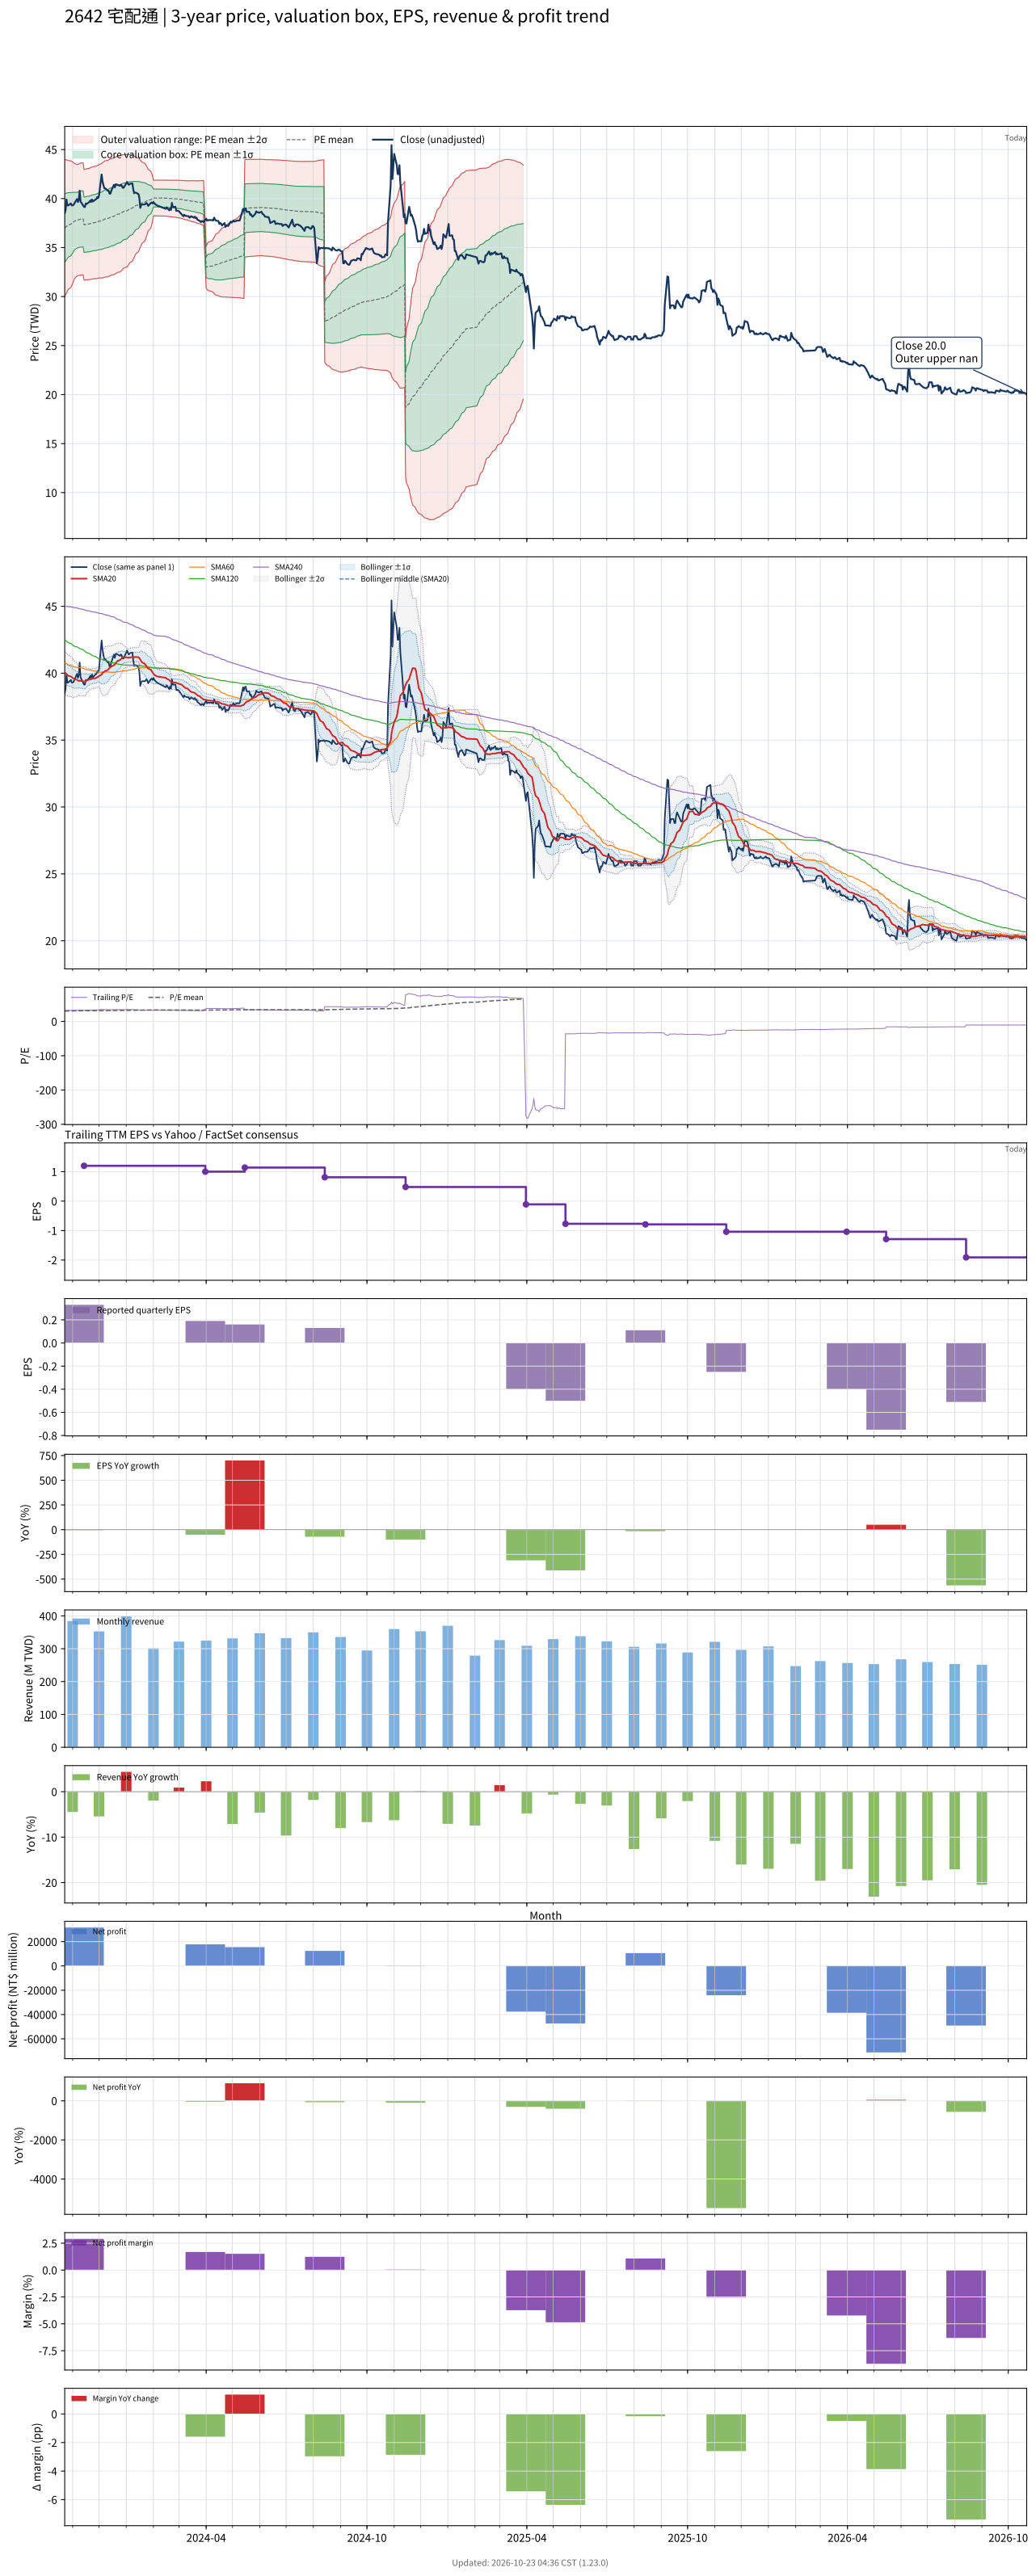

The table this chart was drawn from, first rows:
# chart-version: skill-stock-dynamic-val…
date, close, available_date, period_end, eps, ttm_eps, pe, pe_mean, pe_std, price_m2, price_m1, price_mean, price_p1, price_p2, forward_eps, forward_pe, forward_pe_mean, forward_pe_std, forward_price_m2, forward_price_m1, forward_price_mean, forward_price_p1, forward_price_p2, sma20
2023-10-23, 38.5, 2023-08-14, 2023-06-30, 0.46, 1.22, 31.56, 30.33, 2.868, 30.01, 33.51, 37.01, 40.5, 44, , , , , , , , , , 40.09
2023-10-24, 38.85, 2023-08-14, 2023-06-30, 0.46, 1.22, 31.84, 30.39, 2.826, 30.18, 33.63, 37.08, 40.52, 43.97, , , , , , , , , , 39.99
2023-10-25, 39.9, 2023-08-14, 2023-06-30, 0.46, 1.22, 32.7, 30.46, 2.785, 30.36, 33.76, 37.16, 40.56, 43.95, , , , , , , , , , 39.95
2023-10-26, 39.3, 2023-08-14, 2023-06-30, 0.46, 1.22, 32.21, 30.52, 2.735, 30.56, 33.9, 37.24, 40.57, 43.91, , , , , , , , , , 39.87
2023-10-27, 39.3, 2023-08-14, 2023-06-30, 0.46, 1.22, 32.21, 30.58, 2.693, 30.74, 34.02, 37.31, 40.59, 43.88, , , , , , , , , , 39.81
2023-10-30, 39.5, 2023-08-14, 2023-06-30, 0.46, 1.22, 32.38, 30.64, 2.649, 30.92, 34.15, 37.38, 40.61, 43.85, , , , , , , , , , 39.76
2023-10-31, 39.3, 2023-08-14, 2023-06-30, 0.46, 1.22, 32.21, 30.7, 2.6, 31.11, 34.29, 37.46, 40.63, 43.8, , , , , , , , , , 39.7
2023-11-01, 39.3, 2023-08-14, 2023-06-30, 0.46, 1.22, 32.21, 30.77, 2.543, 31.33, 34.43, 37.53, 40.64, 43.74, , , , , , , , , , 39.65
2023-11-02, 39.35, 2023-08-14, 2023-06-30, 0.46, 1.22, 32.25, 30.83, 2.482, 31.56, 34.58, 37.61, 40.64, 43.67, , , , , , , , , , 39.6
2023-11-03, 39.5, 2023-08-14, 2023-06-30, 0.46, 1.22, 32.38, 30.9, 2.41, 31.82, 34.76, 37.7, 40.63, 43.57, , , , , , , , , , 39.55
2023-11-06, 39.95, 2023-08-14, 2023-06-30, 0.46, 1.22, 32.75, 30.97, 2.328, 32.1, 34.94, 37.78, 40.63, 43.47, , , , , , , , , , 39.51
2023-11-07, 39.65, 2023-08-14, 2023-06-30, 0.46, 1.22, 32.5, 31, 2.329, 32.13, 34.97, 37.82, 40.66, 43.5, , , , , , , , , , 39.46
2023-11-08, 39.85, 2023-08-14, 2023-06-30, 0.46, 1.22, 32.66, 31.02, 2.331, 32.16, 35, 37.84, 40.69, 43.53, , , , , , , , , , 39.42
2023-11-09, 40.8, 2023-08-14, 2023-06-30, 0.46, 1.22, 33.44, 31.05, 2.34, 32.17, 35.02, 37.88, 40.73, 43.59, , , , , , , , , , 39.45
2023-11-10, 39.7, 2023-08-14, 2023-06-30, 0.46, 1.22, 32.54, 31.07, 2.342, 32.19, 35.04, 37.9, 40.76, 43.62, , , , , , , , , , 39.43
2023-11-13, 39.3, 2023-08-14, 2023-06-30, 0.46, 1.22, 32.21, 31.08, 2.344, 32.2, 35.06, 37.92, 40.78, 43.64, , , , , , , , , , 39.4
2023-11-14, 39.15, 2023-11-14, 2023-09-30, 0.33, 1.2, 32.62, 31.1, 2.348, 31.68, 34.5, 37.32, 40.13, 42.95, , , , , , , , , , 39.38
2023-11-15, 39.15, 2023-11-14, 2023-09-30, 0.33, 1.2, 32.62, 31.11, 2.352, 31.69, 34.51, 37.34, 40.16, 42.98, , , , , , , , , , 39.38
2023-11-16, 39.5, 2023-11-14, 2023-09-30, 0.33, 1.2, 32.92, 31.13, 2.358, 31.7, 34.53, 37.36, 40.18, 43.01, , , , , , , , , , 39.41
2023-11-17, 39.45, 2023-11-14, 2023-09-30, 0.33, 1.2, 32.88, 31.15, 2.362, 31.71, 34.54, 37.38, 40.21, 43.05, , , , , , , , , , 39.47
2023-11-20, 39.65, 2023-11-14, 2023-09-30, 0.33, 1.2, 33.04, 31.17, 2.367, 31.73, 34.57, 37.41, 40.25, 43.09, , , , , , , , , , 39.52
2023-11-21, 39.8, 2023-11-14, 2023-09-30, 0.33, 1.2, 33.17, 31.2, 2.372, 31.75, 34.59, 37.44, 40.28, 43.13, , , , , , , , , , 39.57
2023-11-22, 39.65, 2023-11-14, 2023-09-30, 0.33, 1.2, 33.04, 31.22, 2.375, 31.77, 34.62, 37.47, 40.32, 43.17, , , , , , , , , , 39.56
2023-11-23, 39.9, 2023-11-14, 2023-09-30, 0.33, 1.2, 33.25, 31.25, 2.381, 31.78, 34.64, 37.5, 40.35, 43.21, , , , , , , , , , 39.59
2023-11-24, 39.7, 2023-11-14, 2023-09-30, 0.33, 1.2, 33.08, 31.27, 2.385, 31.8, 34.66, 37.52, 40.39, 43.25, , , , , , , , , , 39.61
2023-11-27, 39.9, 2023-11-14, 2023-09-30, 0.33, 1.2, 33.25, 31.3, 2.39, 31.82, 34.69, 37.56, 40.42, 43.29, , , , , , , , , , 39.63
2023-11-28, 39.95, 2023-11-14, 2023-09-30, 0.33, 1.2, 33.29, 31.32, 2.396, 31.83, 34.71, 37.58, 40.46, 43.33, , , , , , , , , , 39.66
2023-11-29, 40.15, 2023-11-14, 2023-09-30, 0.33, 1.2, 33.46, 31.34, 2.403, 31.84, 34.73, 37.61, 40.5, 43.38, , , , , , , , , , 39.7
2023-11-30, 40.05, 2023-11-14, 2023-09-30, 0.33, 1.2, 33.38, 31.37, 2.407, 31.87, 34.76, 37.65, 40.53, 43.42, , , , , , , , , , 39.74
2023-12-01, 40.3, 2023-11-14, 2023-09-30, 0.33, 1.2, 33.58, 31.4, 2.412, 31.89, 34.79, 37.68, 40.58, 43.47, , , , , , , , , , 39.78
2023-12-04, 42.45, 2023-11-14, 2023-09-30, 0.33, 1.2, 35.38, 31.45, 2.436, 31.89, 34.81, 37.73, 40.66, 43.58, , , , , , , , , , 39.9
2023-12-05, 41.75, 2023-11-14, 2023-09-30, 0.33, 1.2, 34.79, 31.48, 2.451, 31.9, 34.84, 37.78, 40.72, 43.66, , , , , , , , , , 40.01
2023-12-06, 41.4, 2023-11-14, 2023-09-30, 0.33, 1.2, 34.5, 31.52, 2.461, 31.92, 34.88, 37.83, 40.78, 43.74, , , , , , , , , , 40.09
2023-12-07, 41.05, 2023-11-14, 2023-09-30, 0.33, 1.2, 34.21, 31.56, 2.467, 31.95, 34.91, 37.88, 40.84, 43.8, , , , , , , , , , 40.1
2023-12-08, 41.05, 2023-11-14, 2023-09-30, 0.33, 1.2, 34.21, 31.6, 2.473, 31.99, 34.95, 37.92, 40.89, 43.86, , , , , , , , , , 40.16
2023-12-11, 40.8, 2023-11-14, 2023-09-30, 0.33, 1.2, 34, 31.63, 2.477, 32.02, 34.99, 37.96, 40.93, 43.91, , , , , , , , , , 40.24
2023-12-12, 40.8, 2023-11-14, 2023-09-30, 0.33, 1.2, 34, 31.67, 2.481, 32.05, 35.03, 38, 40.98, 43.96, , , , , , , , , , 40.32
2023-12-13, 40.5, 2023-11-14, 2023-09-30, 0.33, 1.2, 33.75, 31.7, 2.48, 32.09, 35.07, 38.05, 41.02, 44, , , , , , , , , , 40.39
2023-12-14, 40.5, 2023-11-14, 2023-09-30, 0.33, 1.2, 33.75, 31.74, 2.479, 32.14, 35.11, 38.09, 41.06, 44.04, , , , , , , , , , 40.44
2023-12-15, 40.8, 2023-11-14, 2023-09-30, 0.33, 1.2, 34, 31.78, 2.478, 32.19, 35.16, 38.13, 41.11, 44.08, , , , , , , , , , 40.51
2023-12-18, 41.4, 2023-11-14, 2023-09-30, 0.33, 1.2, 34.5, 31.82, 2.479, 32.24, 35.21, 38.19, 41.16, 44.14, , , , , , , , , , 40.59
2023-12-19, 41.15, 2023-11-14, 2023-09-30, 0.33, 1.2, 34.29, 31.86, 2.478, 32.29, 35.26, 38.24, 41.21, 44.18, , , , , , , , , , 40.66
2023-12-20, 41.45, 2023-11-14, 2023-09-30, 0.33, 1.2, 34.54, 31.91, 2.478, 32.34, 35.32, 38.29, 41.26, 44.24, , , , , , , , , , 40.75
2023-12-21, 41.45, 2023-11-14, 2023-09-30, 0.33, 1.2, 34.54, 31.95, 2.478, 32.4, 35.37, 38.34, 41.32, 44.29, , , , , , , , , , 40.83
2023-12-22, 41.4, 2023-11-14, 2023-09-30, 0.33, 1.2, 34.5, 32, 2.476, 32.45, 35.42, 38.4, 41.37, 44.34, , , , , , , , , , 40.91
2023-12-25, 41.3, 2023-11-14, 2023-09-30, 0.33, 1.2, 34.42, 32.04, 2.47, 32.52, 35.49, 38.45, 41.41, 44.38, , , , , , , , , , 40.98
2023-12-26, 41.4, 2023-11-14, 2023-09-30, 0.33, 1.2, 34.5, 32.09, 2.463, 32.6, 35.55, 38.51, 41.46, 44.42, , , , , , , , , , 41.06
2023-12-27, 41.3, 2023-11-14, 2023-09-30, 0.33, 1.2, 34.42, 32.14, 2.451, 32.68, 35.62, 38.56, 41.51, 44.45, , , , , , , , , , 41.12
2023-12-28, 41.1, 2023-11-14, 2023-09-30, 0.33, 1.2, 34.25, 32.19, 2.431, 32.79, 35.71, 38.62, 41.54, 44.46, , , , , , , , , , 41.17
2023-12-29, 41.1, 2023-11-14, 2023-09-30, 0.33, 1.2, 34.25, 32.24, 2.411, 32.9, 35.79, 38.68, 41.58, 44.47, , , , , , , , , , 41.21
2024-01-02, 41.7, 2023-11-14, 2023-09-30, 0.33, 1.2, 34.75, 32.29, 2.391, 33.01, 35.88, 38.75, 41.62, 44.49, , , , , , , , , , 41.17
2024-01-03, 41.5, 2023-11-14, 2023-09-30, 0.33, 1.2, 34.58, 32.35, 2.362, 33.15, 35.99, 38.82, 41.65, 44.49, , , , , , , , , , 41.16
2024-01-04, 41.4, 2023-11-14, 2023-09-30, 0.33, 1.2, 34.5, 32.41, 2.33, 33.3, 36.09, 38.89, 41.68, 44.48, , , , , , , , , , 41.16
2024-01-05, 41.5, 2023-11-14, 2023-09-30, 0.33, 1.2, 34.58, 32.47, 2.297, 33.45, 36.2, 38.96, 41.71, 44.47, , , , , , , , , , 41.18
2024-01-08, 41.55, 2023-11-14, 2023-09-30, 0.33, 1.2, 34.62, 32.52, 2.258, 33.61, 36.32, 39.03, 41.74, 44.45, , , , , , , , , , 41.2
2024-01-09, 40.95, 2023-11-14, 2023-09-30, 0.33, 1.2, 34.12, 32.58, 2.213, 33.79, 36.44, 39.1, 41.75, 44.41, , , , , , , , , , 41.21
2024-01-10, 40.55, 2023-11-14, 2023-09-30, 0.33, 1.2, 33.79, 32.64, 2.155, 33.99, 36.58, 39.17, 41.75, 44.34, , , , , , , , , , 41.2
2024-01-11, 40.6, 2023-11-14, 2023-09-30, 0.33, 1.2, 33.83, 32.69, 2.102, 34.19, 36.71, 39.23, 41.75, 44.27, , , , , , , , , , 41.2
2024-01-12, 40.6, 2023-11-14, 2023-09-30, 0.33, 1.2, 33.83, 32.74, 2.052, 34.37, 36.83, 39.29, 41.75, 44.22, , , , , , , , , , 41.21
... 670 more rows
